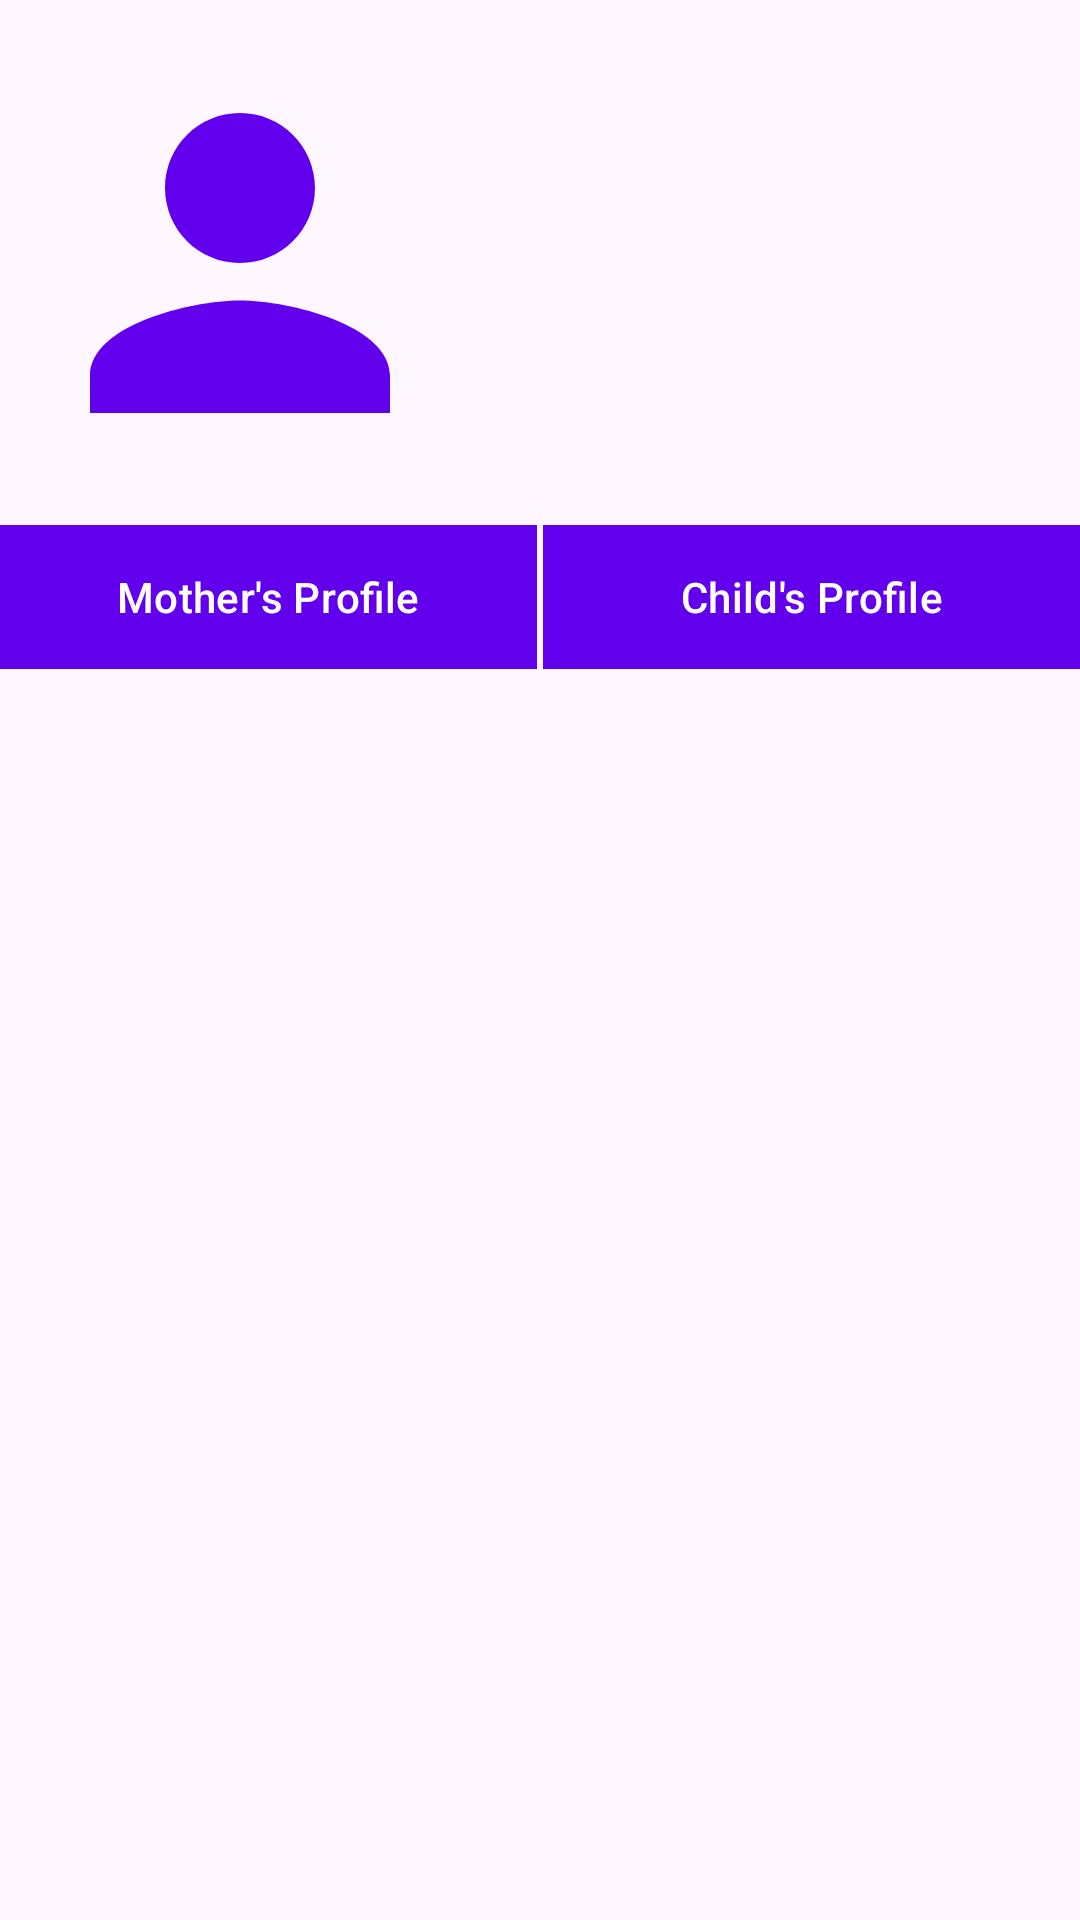

Layout XML and referenced resources for this Android screen:
<!-- AndroidManifest.xml: application theme Theme.Quokka_App -->
<!-- res/layout/fragment_patient_profiles_home.xml -->
<RelativeLayout
    xmlns:android="http://schemas.android.com/apk/res/android"
    xmlns:tools="http://schemas.android.com/tools"
    android:layout_width="match_parent"
    android:layout_height="match_parent">

    <LinearLayout
        android:id="@+id/imageTextLayout"
        android:layout_width="match_parent"
        android:layout_height="wrap_content"
        android:orientation="horizontal">

        <ImageView
            android:id="@+id/PatientProfilePicture"
            android:layout_width="150dp"
            android:layout_height="175dp"
            android:layout_marginEnd="-20dp"
            android:layout_marginStart="5dp"
            android:src="@drawable/baseline_person_24_purple"
            android:contentDescription="@string/patientprofileshome_patientimage" />

        <LinearLayout
            android:layout_width="wrap_content"
            android:layout_height="wrap_content"
            android:orientation="vertical"
            android:gravity="start"
            android:layout_marginStart="16dp">

            
            <TextView
                android:id="@+id/pph_firstname"
                android:layout_width="wrap_content"
                android:layout_height="wrap_content"
                android:text=""
                android:textSize="20sp"
                android:textStyle="bold" />

            <TextView
                android:id="@+id/pph_lastname"
                android:layout_width="wrap_content"
                android:layout_height="wrap_content"
                android:layout_marginTop="8dp"
                android:text=""
                android:textSize="20sp"
                android:visibility="visible"
                android:textStyle="bold"/>

            <TextView
                android:id="@+id/pph_dateofbirth"
                android:layout_width="wrap_content"
                android:layout_height="wrap_content"
                android:layout_marginTop="8dp"
                android:text=""
                android:textSize="20sp"
                android:textStyle="bold"/>
        </LinearLayout>
    </LinearLayout>

    <LinearLayout
        android:id="@+id/patientprofilehome_buttonslinearlayout"
        android:layout_width="match_parent"
        android:layout_height="wrap_content"
        android:orientation="horizontal"
        android:layout_below="@id/imageTextLayout">

        <Button
            android:id="@+id/patientprofilehome_button_motherprofile"
            android:layout_width="0dp"
            android:layout_height="wrap_content"
            android:layout_weight="1"
            android:text="@string/patientprofileshome_button_motherprofile"
            android:background="@drawable/patientprofilehome_button_background"
            tools:ignore="ButtonStyle" />

        <Button
            android:id="@+id/patientprofilehome_button_childprofile"
            android:layout_width="0dp"
            android:layout_height="wrap_content"
            android:layout_weight="1"
            android:layout_marginStart="2dp"
            android:text="@string/patientprofileshome_button_childprofile"
            android:background="@drawable/patientprofilehome_button_background"
            tools:ignore="ButtonStyle" />
    </LinearLayout>

    <FrameLayout
        android:id="@+id/patientprofilehome_fragmentContainer"
        android:layout_width="match_parent"
        android:layout_height="match_parent"
        android:layout_below="@id/patientprofilehome_buttonslinearlayout"
        />
</RelativeLayout>
<!-- resources referenced by this layout -->
<resources>
  <!-- drawable baseline_person_24_purple (drawable) -->
  <vector
      android:height="24dp"
      android:tint="#FF6200EE"
      android:viewportHeight="24"
      android:viewportWidth="24"
      android:width="24dp"
      xmlns:android="http://schemas.android.com/apk/res/android">
      <path
          android:fillColor="@android:color/white"
          android:fillType="evenOdd"
          android:pathData="M12,12c2.21,0 4,-1.79 4,-4s-1.79,-4 -4,-4 -4,1.79 -4,4 1.79,4 4,4zM12,14c-2.67,0 -8,1.34 -8,4v2h16v-2c0,-2.66 -5.33,-4 -8,-4z"/>
  </vector>
  <!-- drawable patientprofilehome_button_background (drawable) -->
  <?xml version="1.0" encoding="utf-8"?>
  <layer-list xmlns:android="http://schemas.android.com/apk/res/android">
      <item android:drawable="@android:color/transparent" />
      <item>
          <shape android:shape="rectangle">
              <solid android:color="@color/purple_700" /> 
              <corners android:radius="0dp" /> 
          </shape>
      </item>
  </layer-list>
  <string name="patientprofileshome_button_childprofile">Child\'s Profile</string>
  <string name="patientprofileshome_button_motherprofile">Mother\'s Profile</string>
  <string name="patientprofileshome_patientimage">Patient Profile Image</string>
  <style name="Theme.Quokka_App" parent="Theme.Material3.Light.NoActionBar">
          
          <item name="colorPrimary">@color/purple_500</item>
          <item name="colorPrimaryVariant">@color/purple_700</item>
          <item name="colorOnPrimary">@color/white</item>
          
          <item name="colorSecondary">@color/purple_500</item>
          <item name="colorSecondaryVariant">@color/purple_700</item>
          <item name="colorOnSecondary">@color/black</item>
          
          <item name="android:statusBarColor">?attr/colorPrimaryVariant</item>
          
      </style>
  <color name="purple_700">#FF3700B3</color>
  <color name="purple_500">#FF6200EE</color>
  <color name="white">#FFFFFFFF</color>
  <color name="black">#FF000000</color>
</resources>
